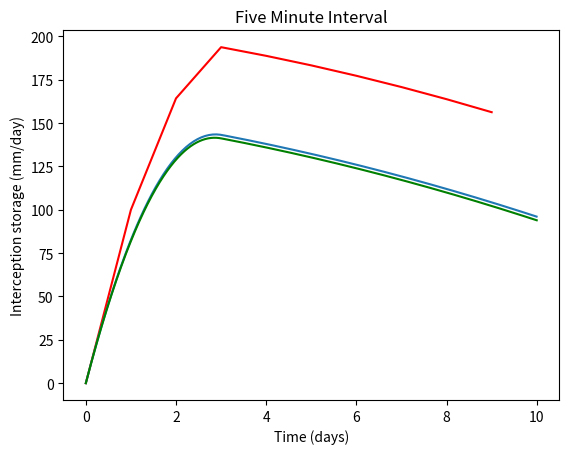

The script that saved this image:
import numpy as np
import matplotlib.pyplot as plt

# equations 8-10 are necessary for equation 1
# Equation 8
def canopEvap(Sc, Sc_max = 3.0, nonlinear_wf = 2/3, Ep = 5): #explain what are the variable in brackets (Sc, Sc_max and nonlinear_wf)
    return [(Ep*(n/Sc_max)**nonlinear_wf) if n<Sc_max else (Ep*1) for n in Sc]

# Equation 9
def canopThro(Sc, SC_max = 3.0, P=100.0): #define what is canopThro function is
    return [(P*n/SC_max) if n<SC_max else P for n in Sc]

# Equation 10
def canopDrain(Sc, Sc_max = 3.0, kcan = 0.5):
    return [0 if n<Sc_max else (kcan*(n-Sc_max)) for n in Sc]

# Equation 1
def dSc_dt(Sc, P = 100):
    return [(P - canopEvap([n])[0] - canopThro([n])[0] - canopDrain([n])[0]) for n in Sc]

# one day interval
Sc = [0] # setting the initial value to zero
t = np.arange(0, 10, 1) # indicating the time steps, so the time step starts at zero, will repeat for 10 days at an interval of 1 day

for n in t[1:]: # a for loop is utilized to compute each interception storage value for each of the 10 days
    Sc.append(Sc[n-1] + dSc_dt([n-1])[0] * 1) # the values are added to the empty list

print(t, Sc)
plt.plot(t, Sc, color='r')
plt.xlabel('Time (days)')
plt.ylabel('Interception storage (mm/day)')
plt.title("One Day Interval")
plt.show()


# one hour interval
Sc = [0]
t = np.arange(0, 10, 0.042) # indicating the time steps, so the time step starts at zero, will repeat for 10 days at an interval of 1 hour

for n in t[1:]:
    Sc.append(Sc[-1] + dSc_dt([n-0.042])[0] * 0.042) #why use particularly value of 0.042

plt.plot(t, Sc)
plt.xlabel('Time (days)')
plt.ylabel('Interception storage (mm/day)')
plt.title("One hour Interval")
plt.show()

# 5 min interval
Sc = [0]
t = np.arange(0, 10, 0.0035)

for n in t[1:]:
    Sc.append(Sc[-1] + dSc_dt([n-0.0035])[0] * (0.0035)) # indicating the time steps, so the time step starts at zero, will repeat for 10 days at an interval of 5 minutes

plt.plot(t, Sc, color='g')
plt.xlabel('Time (days)')
plt.ylabel('Interception storage (mm/day)')
plt.title("Five Minute Interval")
plt.show()

# when the timestep interval is changed fromm daily to hourly and 5-min the model similations improve
# this is likely due to the increase in points that fill in the "missing" values present between the daily intervals
